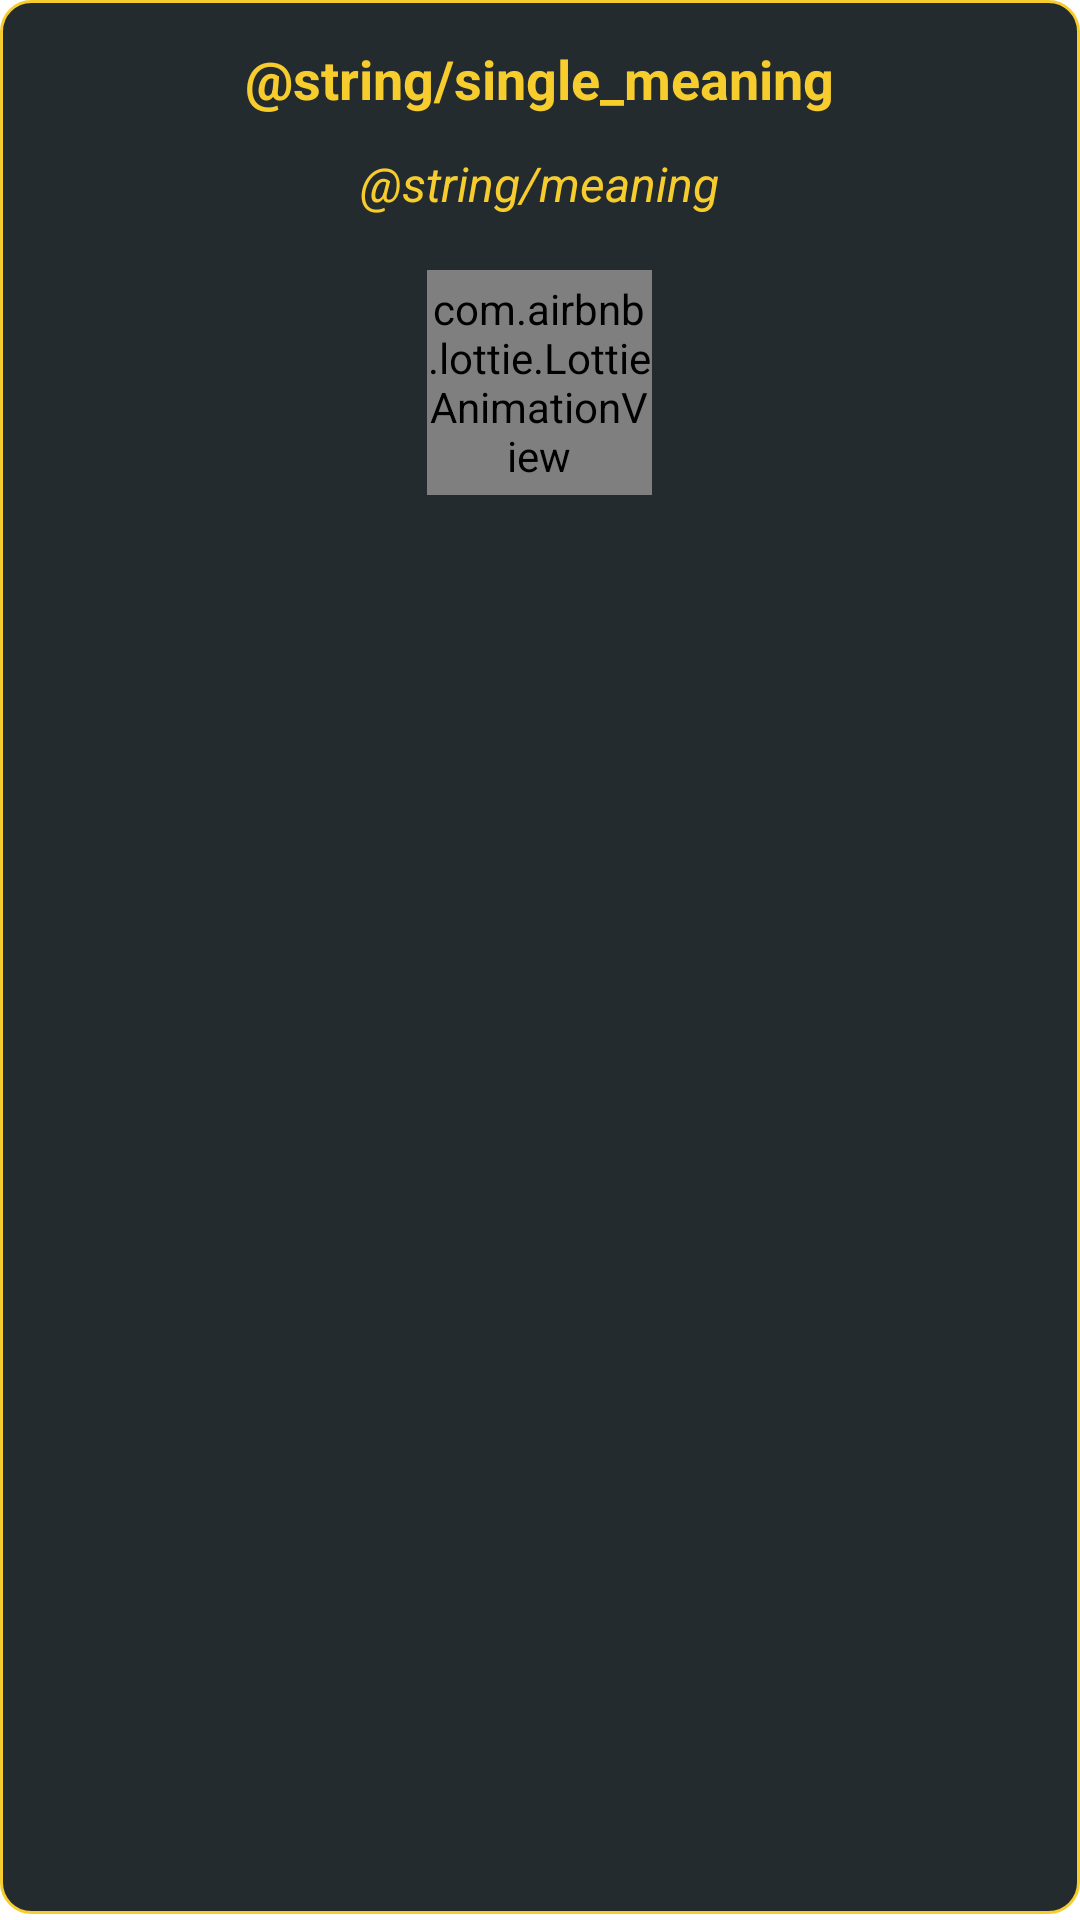

Layout XML and referenced resources for this Android screen:
<!-- AndroidManifest.xml: application theme Theme.DictionaryApp -->
<!-- res/layout/single_meaning_card.xml -->
<?xml version="1.0" encoding="utf-8"?>
<LinearLayout xmlns:android="http://schemas.android.com/apk/res/android"
    xmlns:app="http://schemas.android.com/apk/res-auto"
    android:id="@+id/singleMeaningCard"
    android:layout_width="170dp"
    android:layout_height="170dp"
    android:layout_margin="4dp"
    android:background="@drawable/meaning_background"
    android:orientation="vertical"
    android:padding="8dp"
    app:cardCornerRadius="@dimen/radius"
    app:cardElevation="@dimen/elevation">

    <TextView
        android:id="@+id/word_card"
        android:layout_width="wrap_content"
        android:layout_height="wrap_content"
        android:layout_gravity="center_horizontal"
        android:layout_marginTop="6dp"
        android:text="@string/single_meaning"
        android:textColor="@color/yellow"
        android:textSize="18sp"
        android:textStyle="bold" />

    <TextView
        android:id="@+id/word_meaning"
        android:layout_width="wrap_content"
        android:layout_height="wrap_content"
        android:layout_gravity="center_horizontal"
        android:layout_marginTop="12dp"
        android:text="@string/meaning"
        android:textColor="@color/yellow"
        android:textSize="16sp"
        android:textStyle="italic" />


    <com.airbnb.lottie.LottieAnimationView
        android:id="@+id/navigate_to_word_details"
        android:layout_width="75dp"
        android:layout_height="75dp"
        android:layout_gravity="center_horizontal"
        android:layout_marginTop="18dp"

        app:lottie_autoPlay="true"
        app:lottie_loop="true"
        app:lottie_rawRes="@raw/forword_button" />
</LinearLayout>
<!-- resources referenced by this layout -->
<resources>
  <color name="yellow">#f7cd2e</color>
  <dimen name="elevation">8dp</dimen>
  <dimen name="radius">8dp</dimen>
  <!-- drawable meaning_background (drawable) -->
  <?xml version="1.0" encoding="utf-8"?>
  <layer-list xmlns:android="http://schemas.android.com/apk/res/android">
  
      <item
          android:bottom="2dp"
          android:left="0dp"
          android:right="0dp"
          android:top="0dp">
  
          <shape android:shape="rectangle">
              <stroke
                  android:width="1dp"
                  android:color="@color/yellow" />
              <solid android:color="@color/grey" />
              <corners android:radius="10dp" />
  
          </shape>
  
      </item>
  </layer-list>
  <style name="Theme.DictionaryApp" parent="Theme.MaterialComponents.DayNight.DarkActionBar">
          
          <item name="colorPrimary">@color/yellow</item>
          <item name="colorPrimaryVariant">@color/yellow</item>
          <item name="colorOnPrimary">@color/white</item>
          
          <item name="colorSecondary">@color/teal_200</item>
          <item name="colorSecondaryVariant">@color/teal_700</item>
          <item name="colorOnSecondary">@color/black</item>
          
          <item name="android:statusBarColor">?attr/colorPrimaryVariant</item>
          
      </style>
  <color name="grey">#242b2e</color>
  <color name="white">#FFFFFFFF</color>
  <color name="teal_200">#FF03DAC5</color>
  <color name="teal_700">#FF018786</color>
  <color name="black">#FF000000</color>
</resources>
